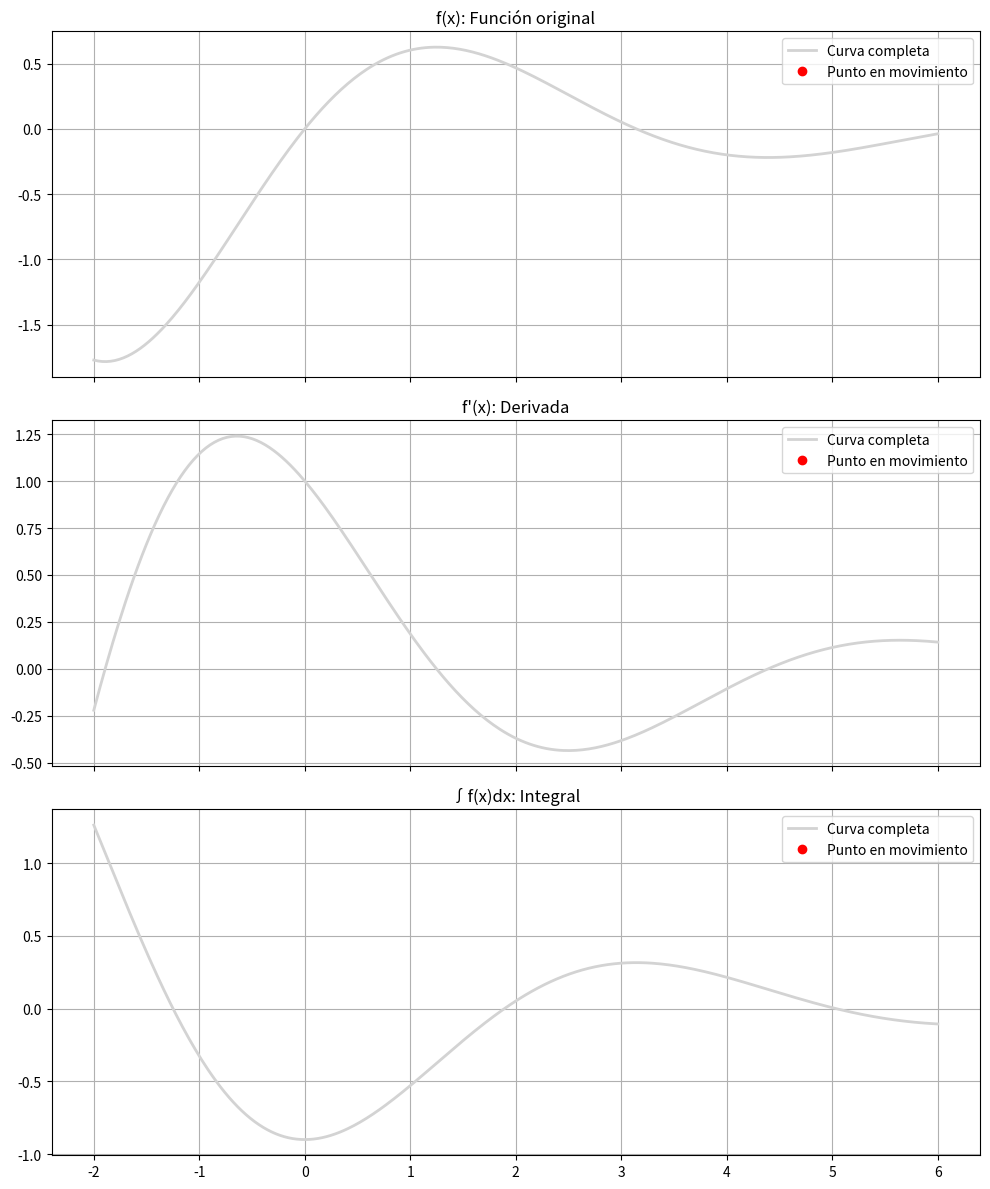

Source code (Python):
# 🧮 Visualización avanzada con funciones simbólicas y punto animado
import numpy as np
import matplotlib.pyplot as plt
import matplotlib.animation as animation
import sympy as sp

# Crear símbolo simbólico
x = sp.symbols('x')
# Definir función base (puedes cambiarla por otra curva)
f_expr = sp.sin(x) * sp.exp(-x / 3)
# Ejemplo de función cúbica (descomentar para usar)
# f_expr = x**3 - 6*x**2 + 4*x + 12
# Ejemplo de función cuadrática (descomentar para usar)
# f_expr = x**2 - 4*x + 3
# Ejemplo de función racional (descomentar para usar)
# f_expr = (x**2 - 1) / (x - 2)
# Ejemplo de función exponencial (descomentar para usar)
# f_expr = sp.exp(x) - 5
# Ejemplo de función logarítmica (descomentar para usar)
# f_expr = sp.log(x + 3) + 2

# Derivada e integral
f_deriv = sp.diff(f_expr, x)
f_integ = sp.integrate(f_expr, x)

# Convertir a funciones numéricas con NumPy
f = sp.lambdify(x, f_expr, modules=['numpy'])
df = sp.lambdify(x, f_deriv, modules=['numpy'])
F = sp.lambdify(x, f_integ, modules=['numpy'])

# Valores de X
x_vals = np.linspace(-2, 6, 400)

# Evaluar funciones
y_f = f(x_vals)
y_df = df(x_vals)
y_F = F(x_vals)

# Configurar gráfico
fig, axs = plt.subplots(3, 1, figsize=(10, 12), sharex=True)
titles = ["f(x): Función original", "f'(x): Derivada", "∫f(x)dx: Integral"]
lines = []
points = []

for ax, y, title in zip(axs, [y_f, y_df, y_F], titles):
    ax.plot(x_vals, y, 'lightgray', linewidth=2, label='Curva completa')  # Curva fija
    line, = ax.plot([], [], 'b-', linewidth=2)  # Línea animada (opcional)
    point, = ax.plot([], [], 'ro', label='Punto en movimiento')  # Punto animado
    ax.set_title(title)
    ax.legend()
    ax.grid(True)
    lines.append(line)
    points.append(point)

# Inicializar animación
def init():
    for line, point in zip(lines, points):
        line.set_data([], [])
        point.set_data([], [])
    return lines + points

# Animación
def animate(i):
    x_i = x_vals[i]
    y_i = [f(x_i), df(x_i), F(x_i)]
    for j, point in enumerate(points):
        point.set_data([x_i], [y_i[j]])
        lines[j].set_data(x_vals[:i], [f, df, F][j](x_vals[:i]))
    return lines + points

ani = animation.FuncAnimation(fig, animate, init_func=init,
                              frames=len(x_vals), interval=20, blit=True)

plt.tight_layout()
plt.show()
